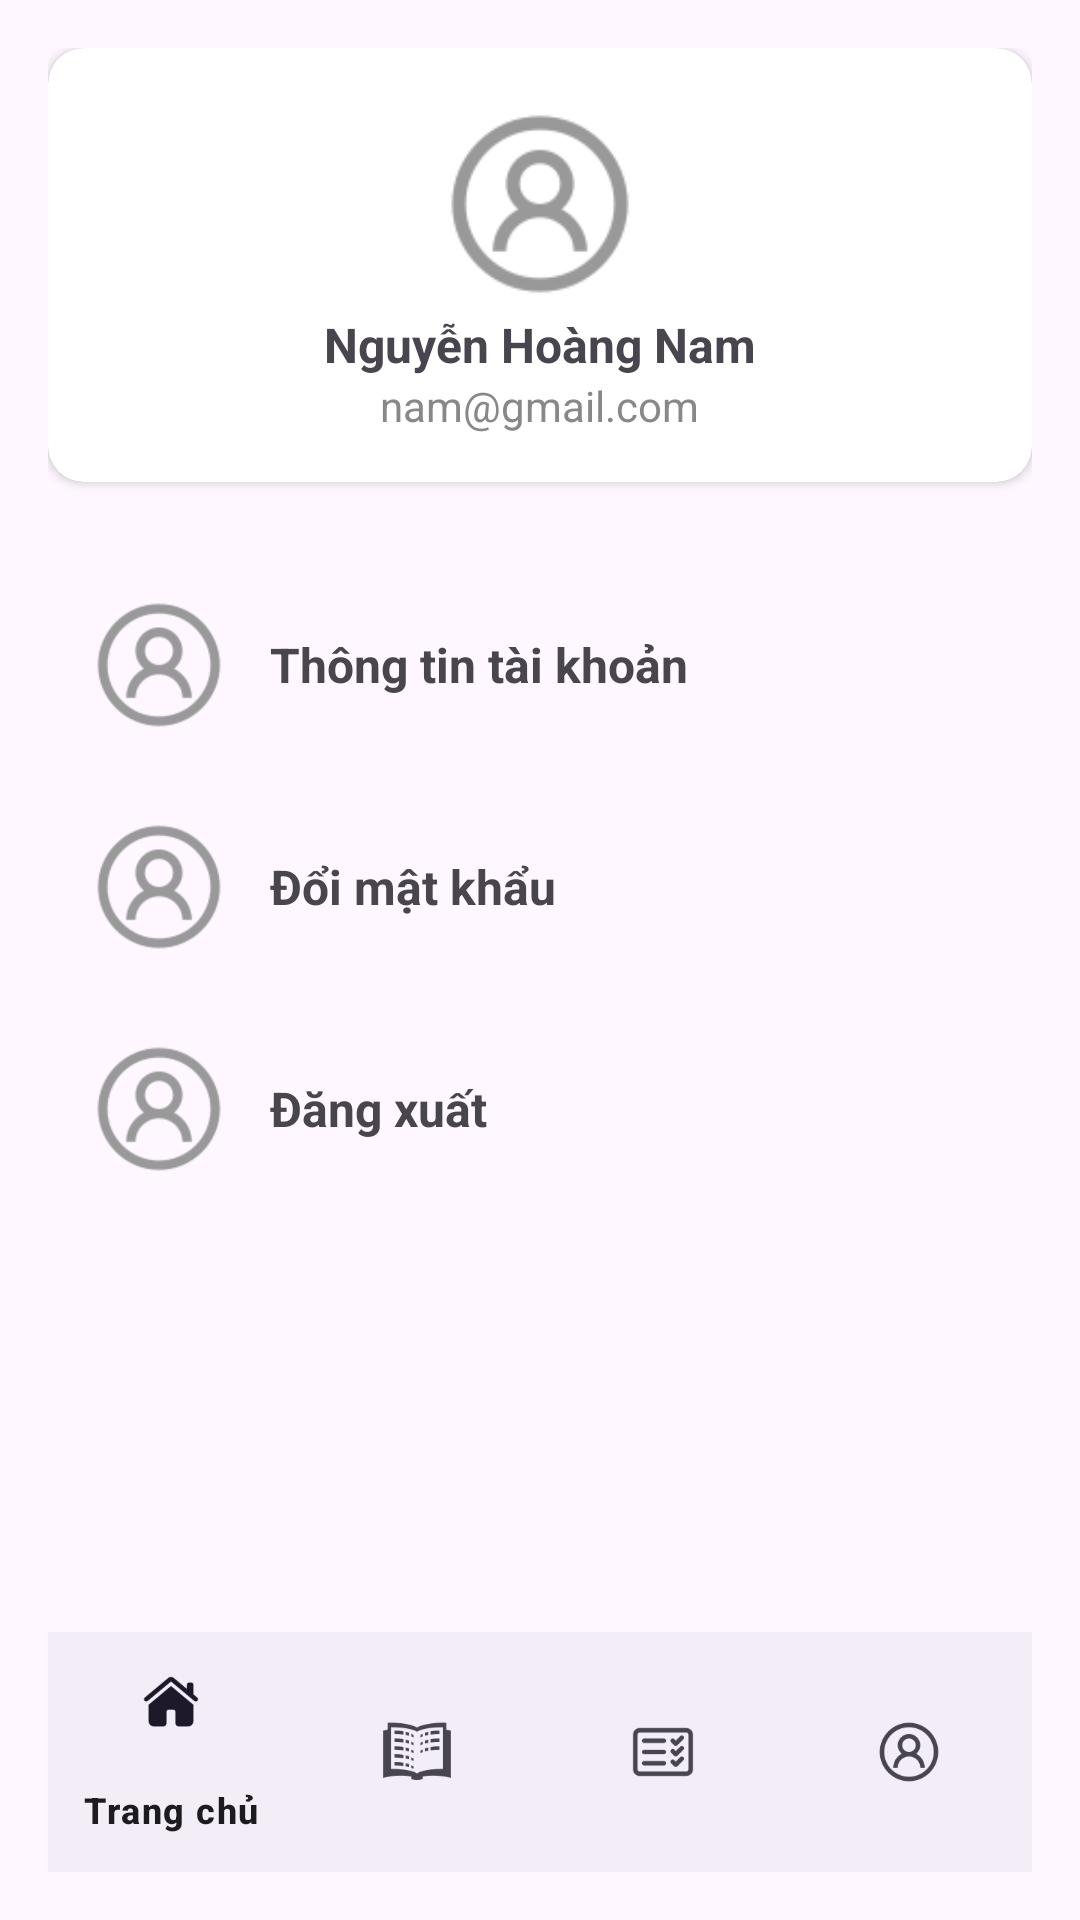

Produce the Android XML layout that renders to this screen, including the resource entries it uses.
<!-- AndroidManifest.xml: application theme Theme.NCKH -->
<!-- res/layout/activity_taikhoan.xml -->
<androidx.constraintlayout.widget.ConstraintLayout xmlns:android="http://schemas.android.com/apk/res/android"
    xmlns:app="http://schemas.android.com/apk/res-auto"
    android:layout_width="match_parent"
    android:layout_height="match_parent"
    xmlns:tools="http://schemas.android.com/tools"
    android:padding="16dp"
    tools:context=".taikhoan">

    
    <androidx.cardview.widget.CardView
        android:id="@+id/cardUserInfo"
        android:layout_width="0dp"
        android:layout_height="wrap_content"
        app:cardCornerRadius="12dp"
        app:layout_constraintTop_toTopOf="parent"
        app:layout_constraintStart_toStartOf="parent"
        app:layout_constraintEnd_toEndOf="parent">

        <LinearLayout
            android:layout_width="match_parent"
            android:layout_height="wrap_content"
            android:orientation="vertical"
            android:padding="16dp"
            android:gravity="center">

            <ImageView
                android:layout_width="72dp"
                android:layout_height="72dp"
                android:src="@drawable/user"
                android:id="@+id/atv"
                android:contentDescription="Avatar"
                android:layout_gravity="center" />

            <TextView
                android:layout_width="wrap_content"
                android:layout_height="wrap_content"
                android:text="Nguyễn Hoàng Nam"
                android:id="@+id/tvGreeting"
                android:textStyle="bold"
                android:textSize="16sp" />

            <TextView
                android:id="@+id/tvStatus"
                android:layout_width="wrap_content"
                android:layout_height="wrap_content"
                android:text="nam@gmail.com"
                android:textSize="14sp"
                android:textColor="#888888" />
        </LinearLayout>
    </androidx.cardview.widget.CardView>

    
    <LinearLayout
        android:id="@+id/accountOptions"
        android:layout_width="0dp"
        android:layout_height="wrap_content"
        android:orientation="vertical"
        app:layout_constraintTop_toBottomOf="@id/cardUserInfo"
        app:layout_constraintStart_toStartOf="parent"
        app:layout_constraintEnd_toEndOf="parent"
        android:layout_marginTop="24dp">

        <LinearLayout 
            android:layout_width="match_parent" 
            android:layout_height="wrap_content"
            android:id="@+id/in4tk"
            android:padding="12dp"
            android:orientation="horizontal">
            <ImageView 
                android:src="@drawable/user" 
                android:layout_width="50dp"
                android:layout_height="50dp"/>
            <TextView
                android:text="Thông tin tài khoản"
                android:layout_marginStart="12dp"
                android:textSize="16sp"
                android:textStyle="bold"
                android:layout_gravity="center_vertical"
                android:layout_height="wrap_content"
                android:layout_width="wrap_content"/>
        </LinearLayout>

        <LinearLayout 
            android:layout_width="match_parent" 
            android:layout_height="wrap_content" 
            android:padding="12dp"
            android:clickable="true" 
            android:focusable="true"
            android:id="@+id/doipass">
            <ImageView
                android:src="@drawable/user"
                android:layout_width="50dp"
                android:layout_height="50dp"/>
            <TextView 
                android:text="Đổi mật khẩu"
                android:layout_marginStart="12dp"
                android:textSize="16sp"
                android:textStyle="bold"
                android:layout_gravity="center_vertical"
                android:layout_height="wrap_content"
                android:layout_width="wrap_content"/>
        </LinearLayout>

        <LinearLayout 
            android:layout_width="match_parent" 
            android:layout_height="wrap_content" 
            android:padding="12dp"
            android:clickable="true" 
            android:focusable="true"
            android:id="@+id/logout">
            <ImageView
                android:src="@drawable/user"
                android:layout_width="50dp"
                android:layout_height="50dp"/>
            <TextView 
                android:text="Đăng xuất" 
                android:layout_marginStart="12dp" 
                android:textSize="16sp"
                android:textStyle="bold"
                android:layout_gravity="center_vertical"
                android:layout_height="wrap_content"
                android:layout_width="wrap_content"/>
        </LinearLayout>

    </LinearLayout>
    <com.google.android.material.bottomnavigation.BottomNavigationView
        android:id="@+id/bottomNavigationView"
        android:layout_width="match_parent"
        android:layout_height="wrap_content"
        app:layout_constraintBottom_toBottomOf="parent"
        app:menu="@menu/bottom_nav_menu"/>
</androidx.constraintlayout.widget.ConstraintLayout>
<!-- resources referenced by this layout -->
<resources>
  <!-- drawable user: png bitmap (drawable, 4920 bytes) -->
  <style name="Theme.NCKH" parent="Base.Theme.NCKH" />
  <style name="Base.Theme.NCKH" parent="Theme.Material3.DayNight.NoActionBar">
          
          
      </style>
</resources>
